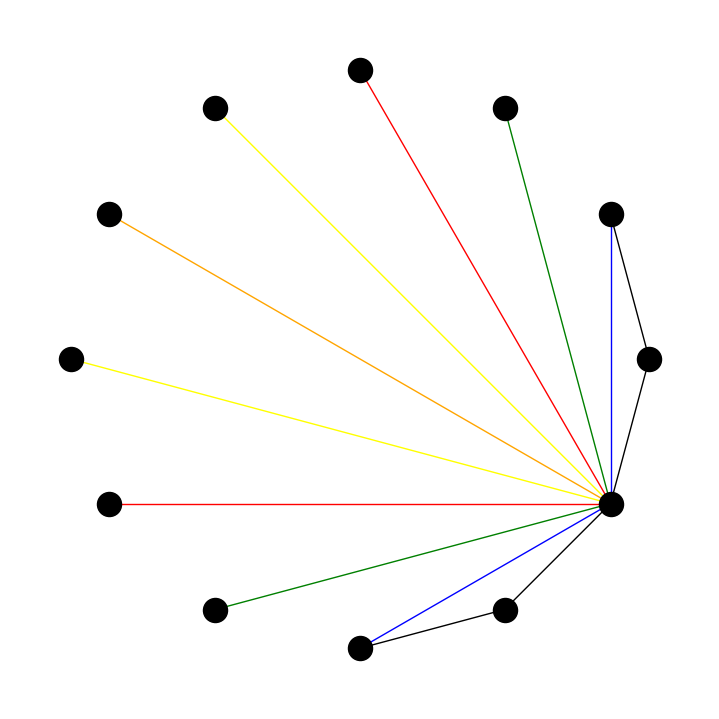

This figure's Python source:
import scipy
import matplotlib.pyplot as plt
import networkx as nx

plt.rcParams["figure.figsize"] = [7, 7]
plt.rcParams["figure.autolayout"] = True

G = nx.Graph()
nx.circular_layout(G)
n = 12
G.add_nodes_from([x+1 for x in range(n)])

def add_edges(G: nx.Graph, conn: int):
    for i in range(n):
        G.add_edge(i+1, (i+conn)%n+1)

def add_edges2(G: nx.Graph, step: int, node: int):
    G.add_edge(node+1, (node+step)%n+1)

def graph(G,mat: list):
    for i in range(mat.__len__()):
        mat[i].reverse()
        for j in range(mat[i].__len__()):
            if mat[i][j] == 1:
                add_edges2(G, i+1, j)

def edge_color_func(n1, n2):
    d1 = abs(n1 - n2)
    d2 = abs(n - abs(n1 - n2))
    distance = min(d1, d2)
    colors = ["black", "blue", "green", "red", "yellow", "orange", "purple", "pink"]
    return colors[distance-1]
    

graph(G,[[1, 0, 0, 0, 0, 0, 0, 0, 0, 0, 1],
          [0, 1, 0, 0, 0, 0, 0, 0, 0, 0, 0],
          [0, 0, 1, 0, 0, 0, 0, 0, 0, 0, 0],
          [0, 0, 0, 1, 0, 0, 0, 0, 0, 0, 0],
          [0, 0, 0, 0, 1, 0, 0, 0, 0, 0, 0],
          [0, 0, 0, 0, 0, 1, 0, 0, 0, 0, 0],
          [0, 0, 0, 0, 0, 0, 1, 0, 0, 0, 0],
          [0, 0, 0, 0, 0, 0, 0, 1, 0, 0, 0],
          [0, 0, 0, 0, 0, 0, 0, 0, 1, 0, 0],
          [0, 0, 0, 0, 0, 0, 0, 0, 0, 1, 0],
          [1, 0, 0, 0, 0, 0, 0, 0, 0, 0, 1]])

plt.figure()
edge_color = [edge_color_func(n1, n2) for n1, n2 in G.edges()]
pos = nx.circular_layout(G)
pos = {n: pos[n] for n in sorted(G.nodes(), key=lambda n: n)}
nx.draw(G, node_color="black", edge_color=edge_color, width=1, with_labels=False, font_color="white", pos=pos, connectionstyle="arc3,rad=0.4")
plt.show()
